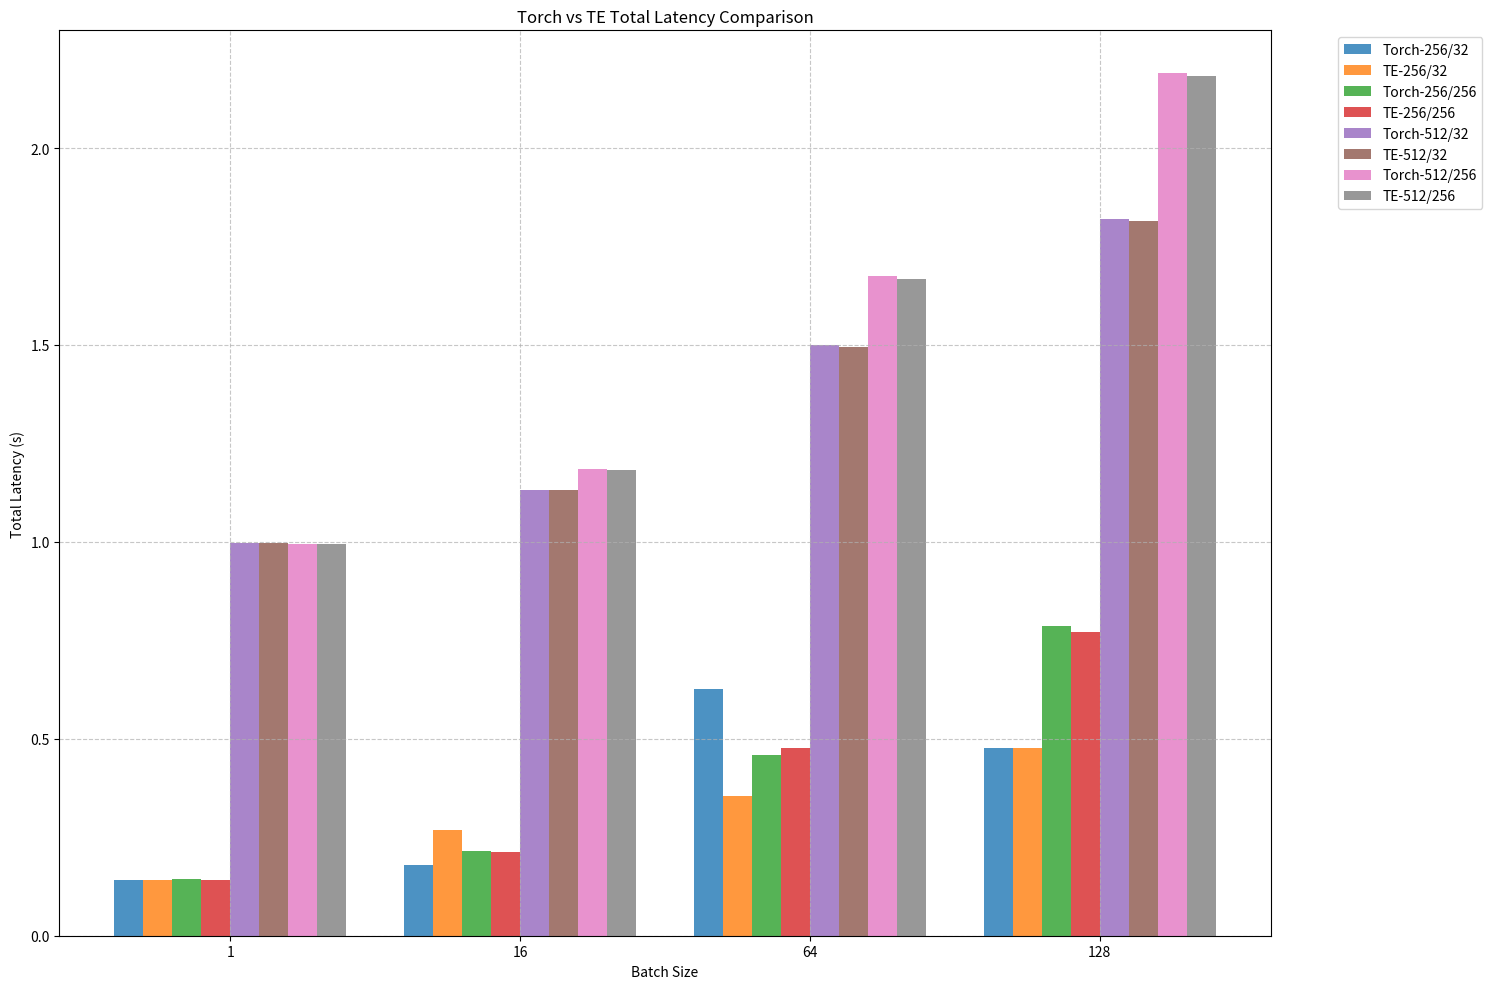

Reproduce this figure in Python.
import matplotlib.pyplot as plt
import numpy as np

# 数据准备
batch_sizes = [1, 16, 64, 128]
configs = [
    (256, 32),
    (256, 256),
    (512, 32),
    (512, 256)
]

# torch的延迟数据
torch_latencies = [
    # batch_size=1, 16, 64, 128
    [0.14153, 0.17966, 0.62760, 0.47668],  # 256/32
    [0.14421, 0.21406, 0.45839, 0.78746],  # 512/32
    [0.99640, 1.13127, 1.49928, 1.81941],  # 256/256
    [0.99510, 1.18566, 1.67485, 2.18945]   # 512/256
]

# te的延迟数据
te_latencies = [
    # batch_size=1, 16, 64, 128
    [0.14115, 0.26962, 0.35437, 0.47692],  # 256/32
    [0.14150, 0.21293, 0.47643, 0.77235],  # 512/32
    [0.99611, 1.13072, 1.49399, 1.81369],  # 256/256
    [0.99560, 1.18268, 1.66728, 2.18201]   # 512/256
]

# 创建图形
plt.figure(figsize=(15, 10))

# 设置柱状图的位置
x = np.arange(len(batch_sizes))
width = 0.1  # 减小柱子宽度使图形更清晰

# 为每个配置绘制柱状图
for i, (input_len, output_len) in enumerate(configs):
    plt.bar(x + i*width*2, torch_latencies[i], 
            width, label=f'Torch-{input_len}/{output_len}', alpha=0.8)
    plt.bar(x + i*width*2 + width, te_latencies[i], 
            width, label=f'TE-{input_len}/{output_len}', alpha=0.8)

# 设置图形属性
plt.xlabel('Batch Size')
plt.ylabel('Total Latency (s)')
plt.title('Torch vs TE Total Latency Comparison')
plt.xticks(x + width*3.5, batch_sizes)
plt.grid(True, linestyle='--', alpha=0.7)
plt.legend(bbox_to_anchor=(1.05, 1), loc='upper left')

# 调整布局以确保图例完全显示
plt.tight_layout()

# 保存图形
plt.savefig('latency_comparison.png', bbox_inches='tight')